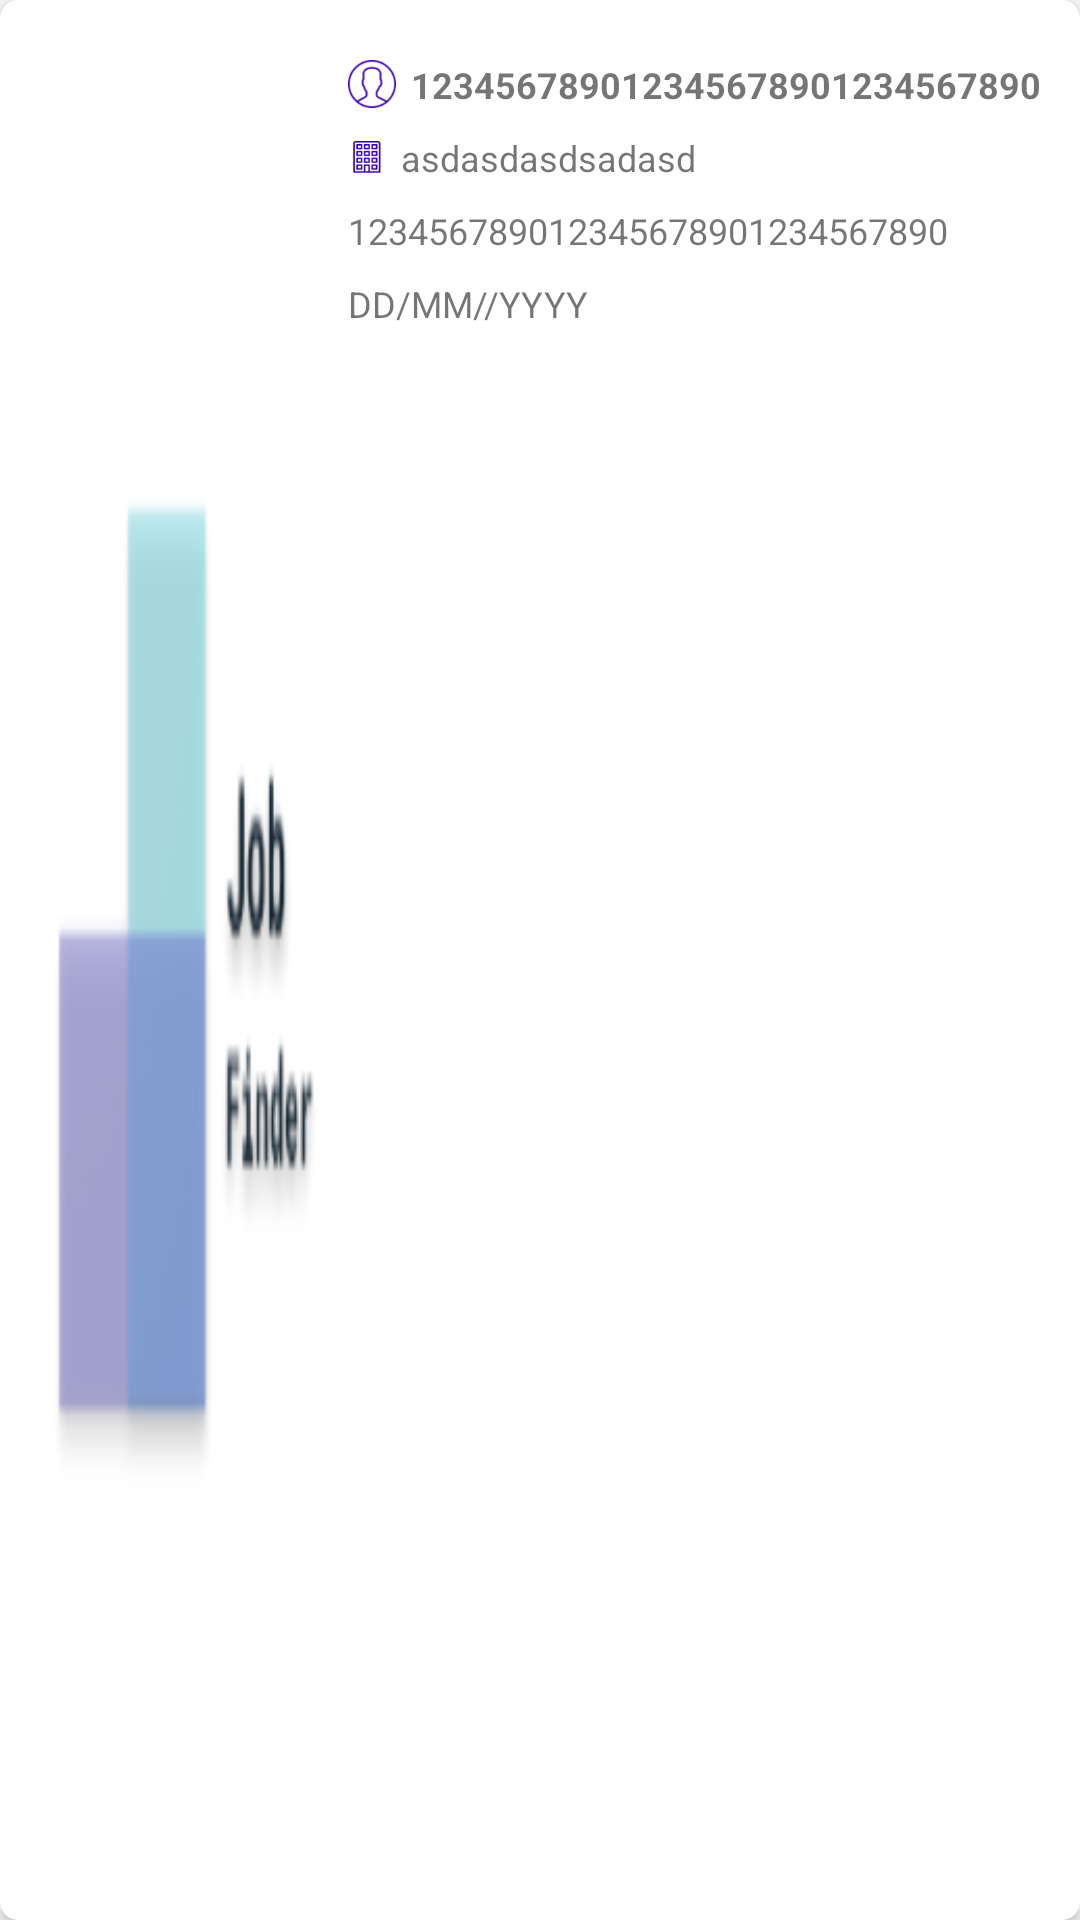

Produce the Android XML layout that renders to this screen, including the resource entries it uses.
<!-- AndroidManifest.xml: application theme AppTheme -->
<!-- res/layout/single_item_job.xml -->
<layout xmlns:app="http://schemas.android.com/apk/res-auto"
    xmlns:tools="http://schemas.android.com/tools">

    <data class="SingleItemJobBind" />

    <androidx.cardview.widget.CardView xmlns:android="http://schemas.android.com/apk/res/android"
        xmlns:card_view="http://schemas.android.com/apk/res-auto"
        android:id="@+id/rootCardView"
        android:layout_width="match_parent"
        android:layout_height="wrap_content"
        android:layout_marginLeft="5dp"
        android:layout_marginTop="5dp"
        android:layout_marginRight="5dp"
        android:layout_marginBottom="10dp"
        card_view:cardCornerRadius="6dp">

        <androidx.constraintlayout.widget.ConstraintLayout
            android:layout_width="match_parent"
            android:layout_height="match_parent"
            android:layout_margin="8dp"
            android:padding="4dp">

            <ImageView
                android:id="@+id/imgCompany"
                android:layout_width="100dp"
                android:layout_height="0dp"
                android:scaleType="fitXY"
                android:src="@mipmap/ic_launcher"
                card_view:layout_constraintBottom_toBottomOf="parent"
                card_view:layout_constraintStart_toStartOf="parent"
                card_view:layout_constraintTop_toTopOf="parent" />

            <TextView

                android:id="@+id/txtJobTitle"
                android:layout_width="0dp"
                android:layout_height="wrap_content"
                android:layout_marginStart="4dp"
                android:layout_marginTop="8dp"
                android:drawableStart="@mipmap/user"
                android:drawablePadding="5dp"
                android:drawableTint="@color/colorPrimaryDark"
                android:ellipsize="end"
                android:maxLength="30"
                android:text="123456789012345678901234567890"
                android:textSize="12sp"
                android:textStyle="bold"
                card_view:layout_constraintEnd_toEndOf="parent"
                card_view:layout_constraintHorizontal_bias="0.04"
                card_view:layout_constraintStart_toEndOf="@id/imgCompany"
                card_view:layout_constraintTop_toTopOf="parent" />

            <TextView
                android:id="@+id/txtCompanyName"
                android:layout_width="0dp"
                android:layout_height="wrap_content"
                android:layout_marginStart="4dp"
                android:layout_marginTop="8dp"
                android:drawableStart="@mipmap/organization_50"
                android:drawablePadding="5dp"
                android:drawableTint="@color/colorPrimaryDark"
                android:ellipsize="end"
                android:maxLength="30"
                android:text="asdasdasdsadasd"
                android:textSize="12sp"
                card_view:layout_constraintEnd_toEndOf="parent"
                card_view:layout_constraintStart_toEndOf="@id/imgCompany"
                card_view:layout_constraintTop_toBottomOf="@id/txtJobTitle" />

            <TextView
                android:id="@+id/txtLocation"
                android:layout_width="0dp"
                android:layout_height="wrap_content"
                android:layout_marginStart="4dp"
                android:drawableStart="@mipmap/marker_50"
                android:drawablePadding="5dp"
                android:drawableTint="@color/colorPrimaryDark"
                android:maxLength="30"
                android:maxLines="1"
                android:layout_marginTop="8dp"
                android:text="123456789012345678901234567890"
                android:textSize="12sp"
                card_view:layout_constraintEnd_toEndOf="parent"
                card_view:layout_constraintHorizontal_bias="0.04"
                card_view:layout_constraintTop_toBottomOf="@id/txtCompanyName"
                card_view:layout_constraintStart_toEndOf="@id/imgCompany" />

            <TextView

                android:id="@+id/txtPostDate"
                android:layout_width="0dp"
                android:layout_height="wrap_content"
                android:layout_marginStart="4dp"
                android:layout_marginTop="8dp"
                android:layout_marginBottom="8dp"
                android:drawableStart="@mipmap/planner_50"
                android:drawablePadding="5dp"
                android:drawableTint="@color/colorPrimaryDark"
                android:maxLength="30"
                android:maxLines="2"
                android:text="DD/MM//YYYY"
                android:textSize="12sp"
                card_view:layout_constraintEnd_toEndOf="parent"
                card_view:layout_constraintHorizontal_bias="0.04"
                card_view:layout_constraintStart_toEndOf="@id/imgCompany"
                card_view:layout_constraintTop_toBottomOf="@id/txtLocation" />

        </androidx.constraintlayout.widget.ConstraintLayout>
    </androidx.cardview.widget.CardView>
</layout>
<!-- resources referenced by this layout -->
<resources>
  <!-- mipmap ic_launcher: png bitmap (mipmap-hdpi, 2362 bytes) -->
  <!-- mipmap organization_50: png bitmap (mipmap-xxxhdpi, 947 bytes) -->
  <!-- mipmap user: png bitmap (mipmap-xxxhdpi, 2480 bytes) -->
  <style name="AppTheme" parent="Theme.AppCompat.Light.NoActionBar">
          
          <item name="colorPrimary">@color/colorPrimary</item>
          <item name="colorPrimaryDark">@color/colorPrimaryDark</item>
          <item name="colorAccent">@color/colorAccent</item>
      </style>
  <!-- not gathered from this repository: default colours our renderer supplied (Android Studio template values) -->
  <color name="colorPrimary">#FF6200EE</color>
  <color name="colorPrimaryDark">#FF3700B3</color>
  <color name="colorAccent">#FF03DAC5</color>
</resources>
